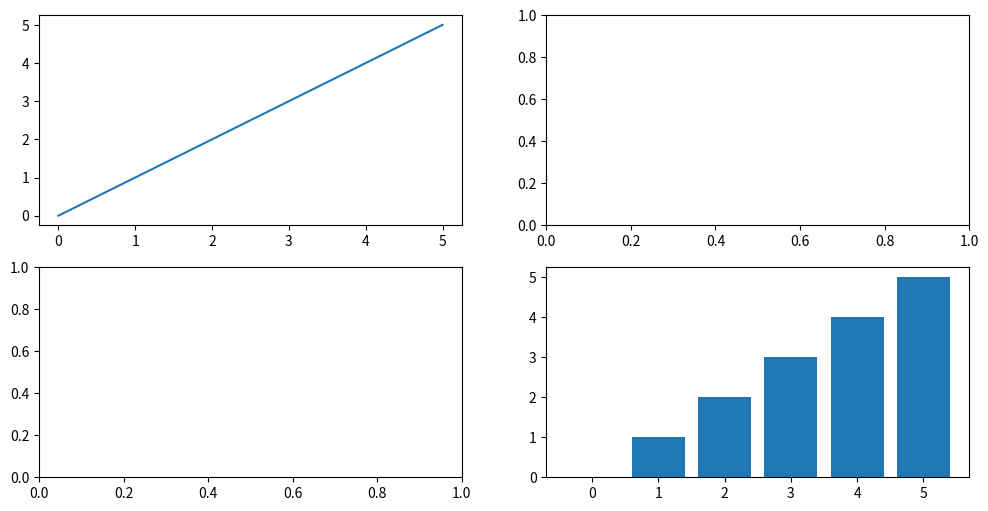

Recreate this plot in Python.
import numpy as np
import matplotlib.pyplot as plt

# %config InlineBackend.figure_format = 'svg'

x = np.arange(6)
y = np.arange(6)

# 对象式编程

# 先生成画布
# fig = plt.figure()
fig = plt.figure(figsize=(12,6))

# 生成4个坐标系
ax1 = fig.add_subplot(2,2,1)
ax2 = fig.add_subplot(2,2,2)
ax3 = fig.add_subplot(2,2,3)
ax4 = fig.add_subplot(2,2,4)

# 在第一个和第四个坐标系里面绘图
ax1.plot(x,y)
ax4.bar(x,y)

plt.show()
